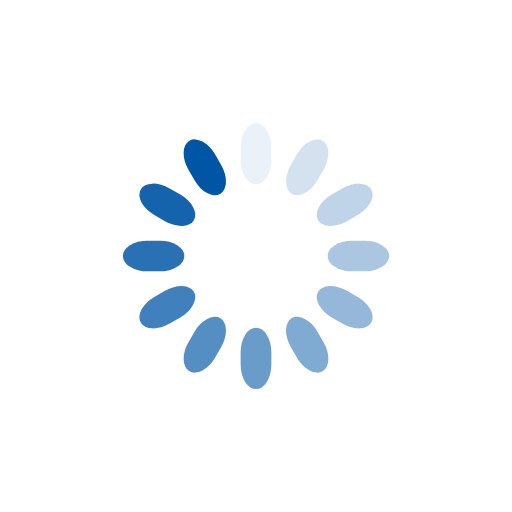
t = 0.00 s
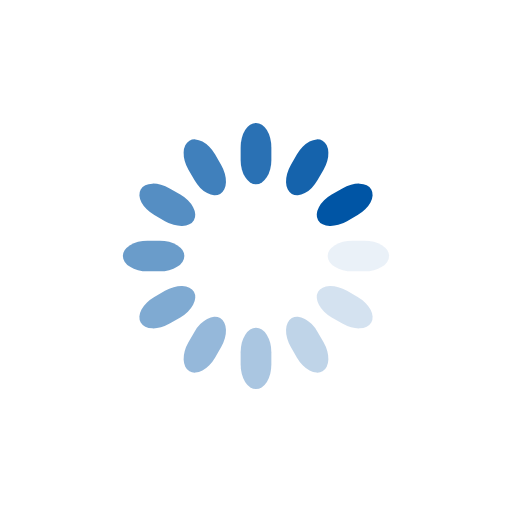
t = 0.25 s
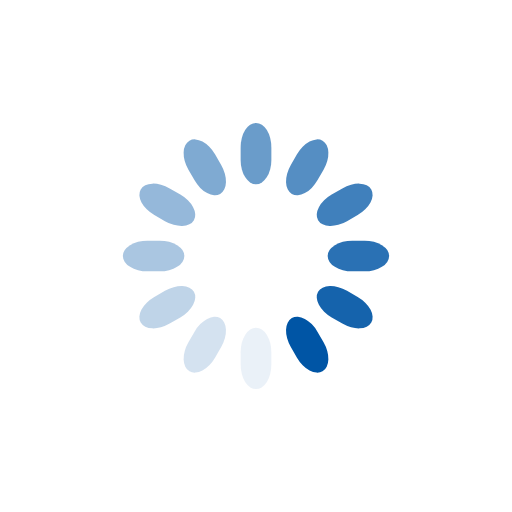
t = 0.50 s
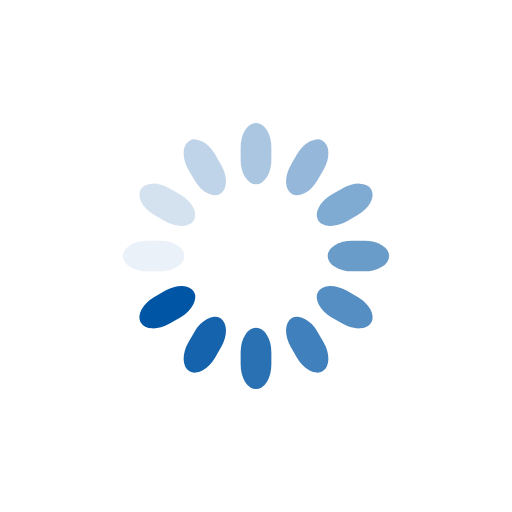
t = 0.75 s

The animated SVG that drew these frames (rendered in a browser with its animation timeline set to each time). Animation: 12 SMIL elements (animate=12); one cycle of 1.00 s, repeats indefinitely.

<svg class="lds-spinner" width="20px" height="20px" xmlns="http://www.w3.org/2000/svg" xmlns:xlink="http://www.w3.org/1999/xlink" viewBox="0 0 100 100" preserveAspectRatio="xMidYMid" style="animation-play-state: running; animation-delay: 0s; background: none;"><g transform="rotate(0 50 50)" class="" style="animation-play-state: running; animation-delay: 0s;">
  <rect x="47" y="24" rx="9.4" ry="4.8" width="6" height="12" fill="#0055a5" class="" style="animation-play-state: running; animation-delay: 0s;">
    <animate attributeName="opacity" values="1;0" times="0;1" dur="1s" begin="-0.9166666666666666s" repeatCount="indefinite" class="" style="animation-play-state: running; animation-delay: 0s;"></animate>
  </rect>
</g><g transform="rotate(30 50 50)" class="" style="animation-play-state: running; animation-delay: 0s;">
  <rect x="47" y="24" rx="9.4" ry="4.8" width="6" height="12" fill="#0055a5" class="" style="animation-play-state: running; animation-delay: 0s;">
    <animate attributeName="opacity" values="1;0" times="0;1" dur="1s" begin="-0.8333333333333334s" repeatCount="indefinite" class="" style="animation-play-state: running; animation-delay: 0s;"></animate>
  </rect>
</g><g transform="rotate(60 50 50)" class="" style="animation-play-state: running; animation-delay: 0s;">
  <rect x="47" y="24" rx="9.4" ry="4.8" width="6" height="12" fill="#0055a5" class="" style="animation-play-state: running; animation-delay: 0s;">
    <animate attributeName="opacity" values="1;0" times="0;1" dur="1s" begin="-0.75s" repeatCount="indefinite" class="" style="animation-play-state: running; animation-delay: 0s;"></animate>
  </rect>
</g><g transform="rotate(90 50 50)" class="" style="animation-play-state: running; animation-delay: 0s;">
  <rect x="47" y="24" rx="9.4" ry="4.8" width="6" height="12" fill="#0055a5" class="" style="animation-play-state: running; animation-delay: 0s;">
    <animate attributeName="opacity" values="1;0" times="0;1" dur="1s" begin="-0.6666666666666666s" repeatCount="indefinite" class="" style="animation-play-state: running; animation-delay: 0s;"></animate>
  </rect>
</g><g transform="rotate(120 50 50)" class="" style="animation-play-state: running; animation-delay: 0s;">
  <rect x="47" y="24" rx="9.4" ry="4.8" width="6" height="12" fill="#0055a5" class="" style="animation-play-state: running; animation-delay: 0s;">
    <animate attributeName="opacity" values="1;0" times="0;1" dur="1s" begin="-0.5833333333333334s" repeatCount="indefinite" class="" style="animation-play-state: running; animation-delay: 0s;"></animate>
  </rect>
</g><g transform="rotate(150 50 50)" class="" style="animation-play-state: running; animation-delay: 0s;">
  <rect x="47" y="24" rx="9.4" ry="4.8" width="6" height="12" fill="#0055a5" class="" style="animation-play-state: running; animation-delay: 0s;">
    <animate attributeName="opacity" values="1;0" times="0;1" dur="1s" begin="-0.5s" repeatCount="indefinite" class="" style="animation-play-state: running; animation-delay: 0s;"></animate>
  </rect>
</g><g transform="rotate(180 50 50)" class="" style="animation-play-state: running; animation-delay: 0s;">
  <rect x="47" y="24" rx="9.4" ry="4.8" width="6" height="12" fill="#0055a5" class="" style="animation-play-state: running; animation-delay: 0s;">
    <animate attributeName="opacity" values="1;0" times="0;1" dur="1s" begin="-0.4166666666666667s" repeatCount="indefinite" class="" style="animation-play-state: running; animation-delay: 0s;"></animate>
  </rect>
</g><g transform="rotate(210 50 50)" class="" style="animation-play-state: running; animation-delay: 0s;">
  <rect x="47" y="24" rx="9.4" ry="4.8" width="6" height="12" fill="#0055a5" class="" style="animation-play-state: running; animation-delay: 0s;">
    <animate attributeName="opacity" values="1;0" times="0;1" dur="1s" begin="-0.3333333333333333s" repeatCount="indefinite" class="" style="animation-play-state: running; animation-delay: 0s;"></animate>
  </rect>
</g><g transform="rotate(240 50 50)" class="" style="animation-play-state: running; animation-delay: 0s;">
  <rect x="47" y="24" rx="9.4" ry="4.8" width="6" height="12" fill="#0055a5" class="" style="animation-play-state: running; animation-delay: 0s;">
    <animate attributeName="opacity" values="1;0" times="0;1" dur="1s" begin="-0.25s" repeatCount="indefinite" class="" style="animation-play-state: running; animation-delay: 0s;"></animate>
  </rect>
</g><g transform="rotate(270 50 50)" class="" style="animation-play-state: running; animation-delay: 0s;">
  <rect x="47" y="24" rx="9.4" ry="4.8" width="6" height="12" fill="#0055a5" class="" style="animation-play-state: running; animation-delay: 0s;">
    <animate attributeName="opacity" values="1;0" times="0;1" dur="1s" begin="-0.16666666666666666s" repeatCount="indefinite" class="" style="animation-play-state: running; animation-delay: 0s;"></animate>
  </rect>
</g><g transform="rotate(300 50 50)" class="" style="animation-play-state: running; animation-delay: 0s;">
  <rect x="47" y="24" rx="9.4" ry="4.8" width="6" height="12" fill="#0055a5" class="" style="animation-play-state: running; animation-delay: 0s;">
    <animate attributeName="opacity" values="1;0" times="0;1" dur="1s" begin="-0.08333333333333333s" repeatCount="indefinite" class="" style="animation-play-state: running; animation-delay: 0s;"></animate>
  </rect>
</g><g transform="rotate(330 50 50)" class="" style="animation-play-state: running; animation-delay: 0s;">
  <rect x="47" y="24" rx="9.4" ry="4.8" width="6" height="12" fill="#0055a5" class="" style="animation-play-state: running; animation-delay: 0s;">
    <animate attributeName="opacity" values="1;0" times="0;1" dur="1s" begin="0s" repeatCount="indefinite" class="" style="animation-play-state: running; animation-delay: 0s;"></animate>
  </rect>
</g></svg>